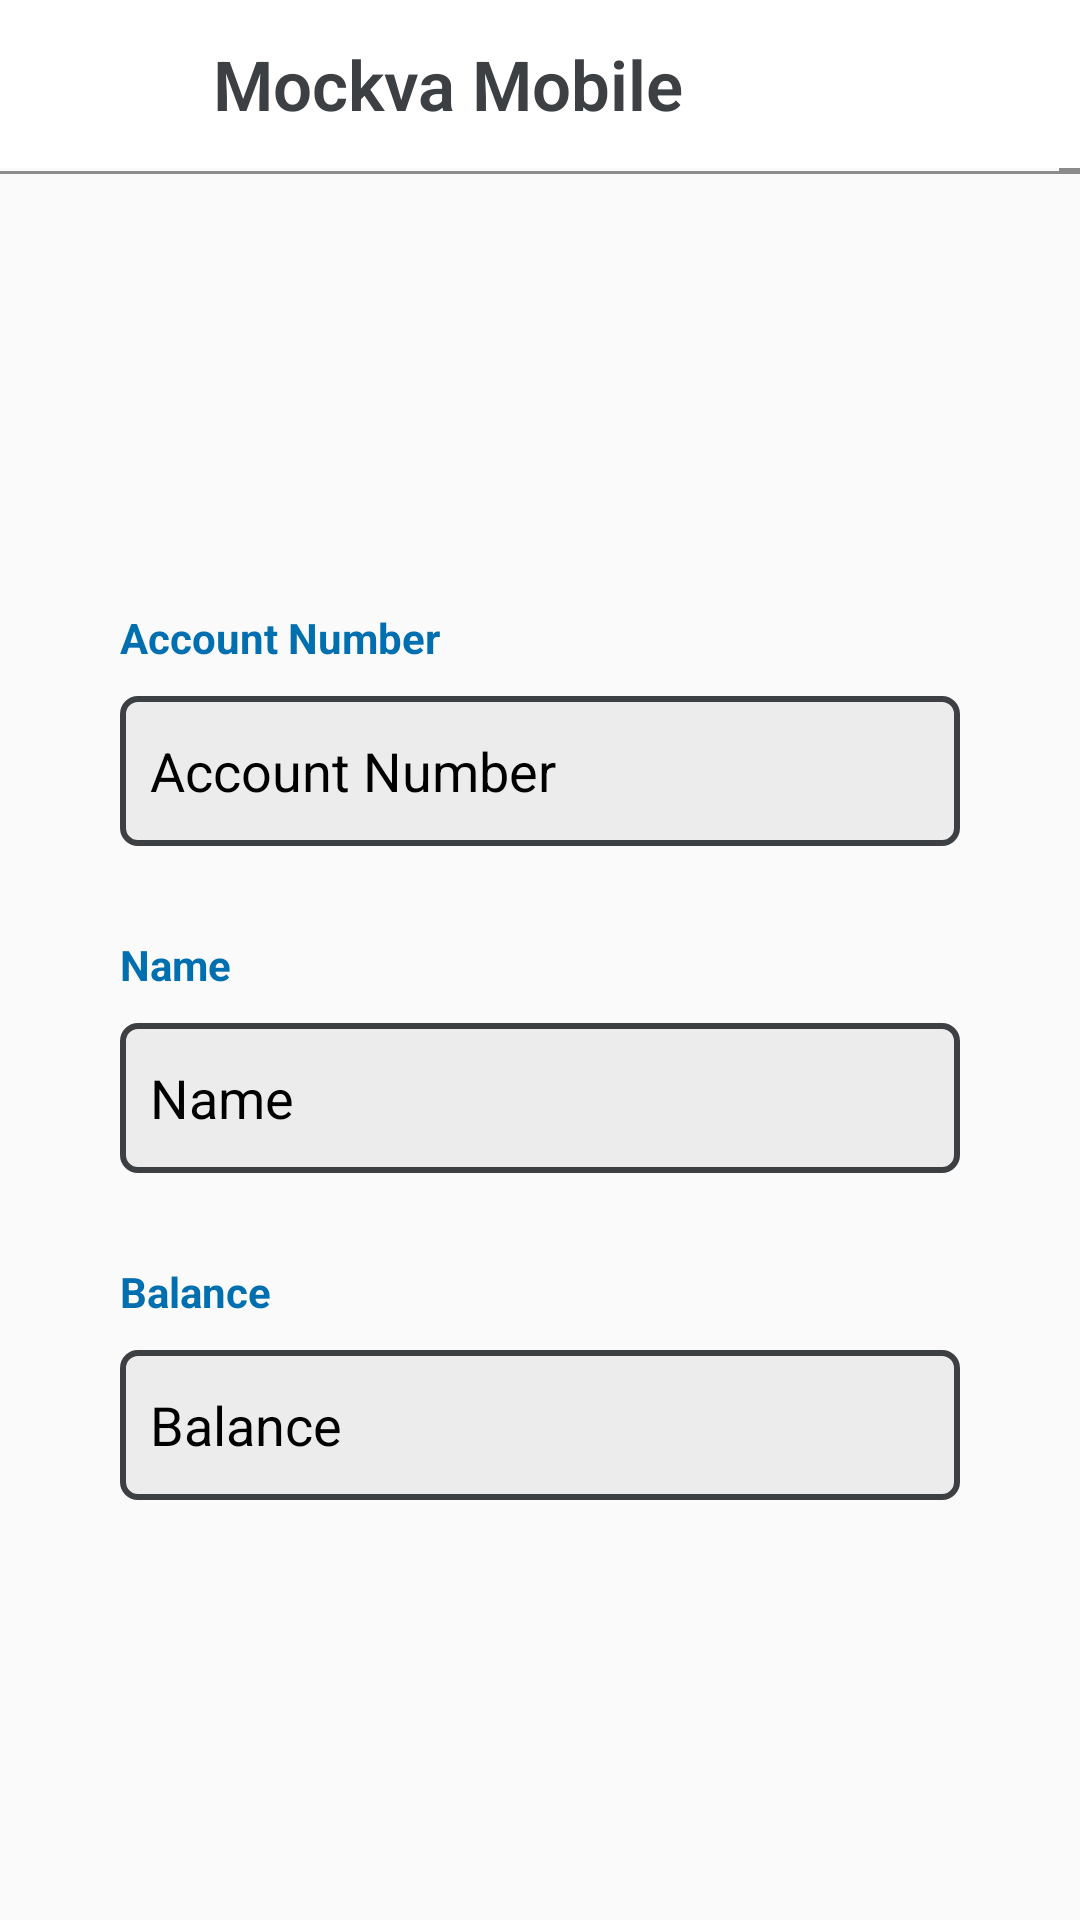

Reconstruct the res/layout file that produces this screen, plus the resources it refers to.
<!-- AndroidManifest.xml: application theme AppTheme -->
<!-- res/layout/fragment_home.xml -->
<?xml version="1.0" encoding="utf-8"?>
<FrameLayout xmlns:android="http://schemas.android.com/apk/res/android"
    xmlns:tools="http://schemas.android.com/tools"
    android:layout_width="match_parent"
    android:layout_height="match_parent"
    >

<LinearLayout
    android:layout_width="match_parent"
    android:layout_height="match_parent"
    android:orientation="vertical">

    <include
        android:id="@+id/headerLayout"
        layout="@layout/app_bar"/>

    <include
        android:id="@+id/loadview"
        layout="@layout/loading_page"
        android:layout_width="match_parent"
        android:layout_height="match_parent"
        android:visibility="gone" />

    <LinearLayout
        android:layout_width="match_parent"
        android:layout_height="match_parent"
        android:orientation="vertical"
        android:padding="40dp"
        android:gravity="center"
        >

        <TextView
            android:layout_width="match_parent"
            android:layout_height="wrap_content"
            android:textStyle="bold"
            android:textColor="@color/blueDark"
            android:text="@string/txv_AccountNum"
            android:layout_marginBottom="10dp"/>

        <EditText
            android:id="@+id/edt_AccountNumber"
            android:enabled="false"
            android:textColor="@color/black"
            android:paddingLeft="10dp"
            android:layout_width="match_parent"
            android:layout_height="wrap_content"
            android:background="@drawable/bg_textfield"
            android:text="@string/txv_AccountNum"
            android:layout_marginBottom="30dp"/>

        <TextView
            android:layout_width="match_parent"
            android:layout_height="wrap_content"
            android:textStyle="bold"
            android:textColor="@color/blueDark"
            android:text="@string/txv_Name"
            android:layout_marginBottom="10dp"/>

        <EditText
            android:id="@+id/edt_Name"
            android:enabled="false"
            android:textColor="@color/black"
            android:paddingLeft="10dp"
            android:layout_width="match_parent"
            android:layout_height="wrap_content"
            android:background="@drawable/bg_textfield"
            android:text="@string/txv_Name"
            android:layout_marginBottom="30dp"/>

        <TextView
            android:layout_width="match_parent"
            android:layout_height="wrap_content"
            android:textStyle="bold"
            android:textColor="@color/blueDark"
            android:text="@string/txv_Balance"
            android:layout_marginBottom="10dp"/>

        <EditText
            android:id="@+id/edt_Balance"
            android:enabled="false"
            android:textColor="@color/black"
            android:paddingLeft="10dp"
            android:layout_width="match_parent"
            android:layout_height="wrap_content"
            android:background="@drawable/bg_textfield"
            android:text="@string/txv_Balance" />

    </LinearLayout>


</LinearLayout>


</FrameLayout>
<!-- res/layout/app_bar.xml (included above) -->
<?xml version="1.0" encoding="utf-8"?>
<RelativeLayout xmlns:android="http://schemas.android.com/apk/res/android"
    android:id="@+id/layoutheaderbase"
    android:layout_width="wrap_content"
    android:layout_height="wrap_content"
    android:layout_marginBottom="5dp">

    <LinearLayout
        android:id="@+id/headerLayout"
        android:layout_width="match_parent"
        android:background="@color/white"
        android:layout_height="56dp"
        android:paddingLeft="16dp"
        android:paddingRight="16dp"
        >

        <Button
            android:id="@+id/btn_back"
            android:layout_gravity="center"
            android:layout_width="35dp"
            android:layout_height="35dp"
            android:background="@drawable/btn_back"/>

        <TextView
            android:id="@+id/AppbarHeader"
            android:layout_weight="2"
            android:padding="10dp"
            android:layout_marginLeft="10dp"
            android:layout_width="wrap_content"
            android:layout_height="match_parent"
            android:textColor="@color/greyDark"
            android:text="@string/app_name"
            android:gravity="center_vertical|left"
            android:textSize="23dp"
            android:fontFamily="sans-serif-light"
            android:textStyle="bold"/>



    </LinearLayout>

    <View
        android:id="@+id/separator"
        android:layout_width="match_parent"
        android:layout_height="2dp"
        android:background="@drawable/form_separator"
        android:layout_below="@id/headerLayout"/>

</RelativeLayout>
<!-- res/layout/loading_page.xml (included above) -->
<?xml version="1.0" encoding="utf-8"?>
<FrameLayout
    xmlns:android="http://schemas.android.com/apk/res/android"
    xmlns:app="http://schemas.android.com/apk/res-auto"
    android:layout_width="match_parent"
    android:layout_height="match_parent"
    android:background="@color/white"
    android:padding="20dp">

    <ProgressBar
        android:id="@+id/loading"
        android:padding="150dp"
        android:layout_width="match_parent"
        android:layout_height="match_parent"
        app:layout_constraintBottom_toBottomOf="parent"
        app:layout_constraintEnd_toEndOf="parent"
        app:layout_constraintStart_toStartOf="parent"
        app:layout_constraintTop_toTopOf="parent" />


</FrameLayout>
<!-- resources referenced by this layout -->
<resources>
  <color name="black">#000000</color>
  <color name="blueDark">#006FB0</color>
  <color name="greyDark">#3D4043</color>
  <color name="white">#FFFFFF</color>
  <!-- drawable bg_textfield (drawable) -->
  <?xml version="1.0" encoding="utf-8"?>
  <selector xmlns:android="http://schemas.android.com/apk/res/android">
      <item xmlns:android="http://schemas.android.com/apk/res/android" android:state_pressed="false">
          <shape xmlns:android="http://schemas.android.com/apk/res/android"
              android:shape="rectangle"
              >
              <size android:width="150dp"
                  android:height="50dp"/>
              <solid android:color="#ECECEC"/>
              <stroke android:color="@color/greyDark" android:width="2dp"/>
              <corners android:radius="5dp"/>
          </shape>
      </item>
  
  
  </selector>
  <!-- drawable form_separator (drawable-v24) -->
  <?xml version="1.0" encoding="utf-8"?>
  <nine-patch xmlns:android="http://schemas.android.com/apk/res/android"
      android:src="@drawable/separator"
      />
  <string name="app_name">Mockva Mobile</string>
  <string name="txv_AccountNum">Account Number</string>
  <string name="txv_Balance">Balance</string>
  <string name="txv_Name">Name</string>
  <style name="AppTheme" parent="Theme.AppCompat.Light.NoActionBar">
          
          <item name="colorPrimary">@color/colorPrimary</item>
          <item name="colorPrimaryDark">@color/colorPrimaryDark</item>
          <item name="colorAccent">@color/colorAccent</item>
      </style>
  <color name="colorPrimary">#FFFFFF</color>
  <color name="colorPrimaryDark">#ACACAC</color>
  <color name="colorAccent">#3D4043</color>
</resources>
